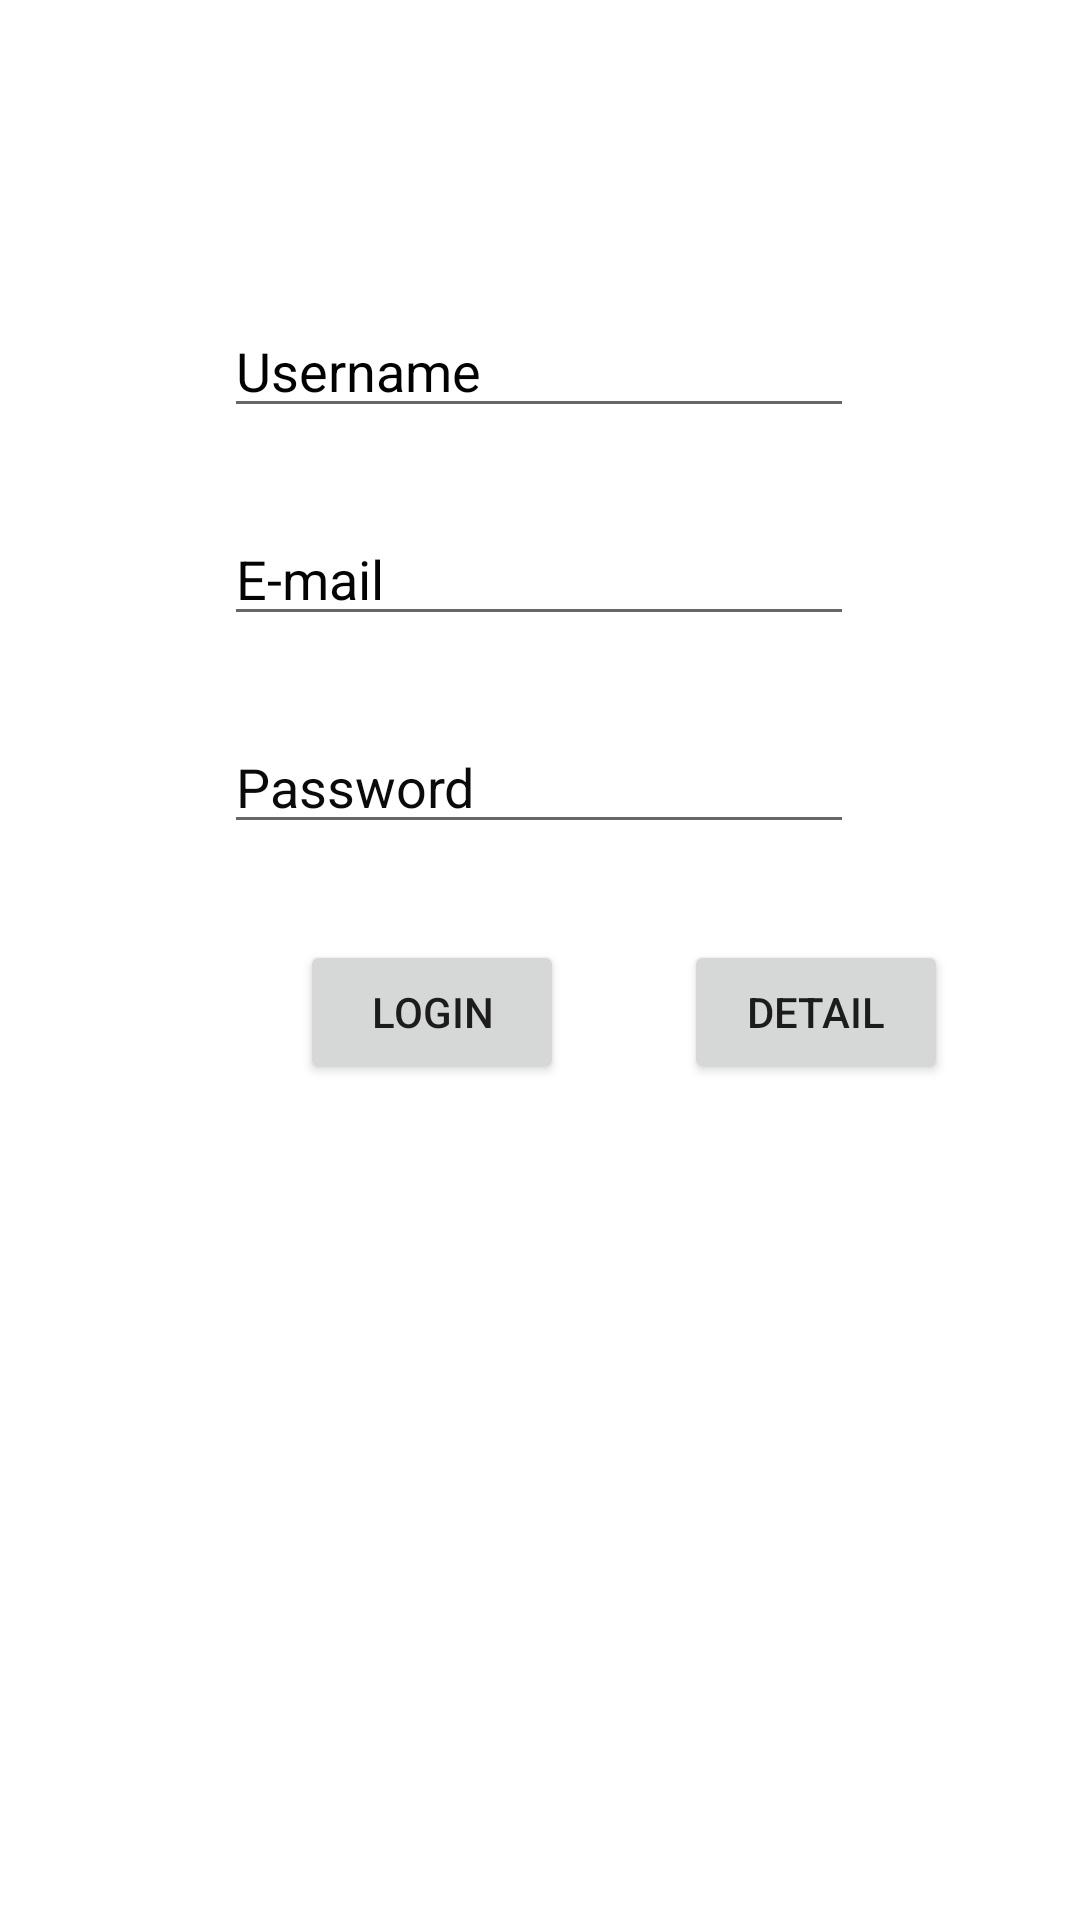

Produce the Android XML layout that renders to this screen, including the resource entries it uses.
<!-- AndroidManifest.xml: application theme Theme.Writereadrecyclerview -->
<!-- res/layout/activity_main.xml -->
<?xml version="1.0" encoding="utf-8"?>
<androidx.constraintlayout.widget.ConstraintLayout xmlns:android="http://schemas.android.com/apk/res/android"
    xmlns:app="http://schemas.android.com/apk/res-auto"
    xmlns:tools="http://schemas.android.com/tools"
    android:layout_width="match_parent"
    android:layout_height="match_parent"
    tools:context=".MainActivity">

    <EditText
        android:id="@+id/username"
        android:layout_width="wrap_content"
        android:layout_height="wrap_content"
        android:ems="10"
        android:hint="Username"
        android:inputType="textPersonName"
        android:textColorHint="#020202"
        app:layout_constraintBottom_toBottomOf="parent"
        app:layout_constraintEnd_toEndOf="parent"
        app:layout_constraintHorizontal_bias="0.497"
        app:layout_constraintStart_toStartOf="parent"
        app:layout_constraintTop_toTopOf="parent"
        app:layout_constraintVertical_bias="0.169" />

    <EditText
        android:id="@+id/email"
        android:layout_width="wrap_content"
        android:layout_height="wrap_content"
        android:layout_marginTop="28dp"
        android:ems="10"
        android:hint="E-mail"
        android:inputType="textEmailAddress"
        android:textColorHint="#050404"
        app:layout_constraintEnd_toEndOf="parent"
        app:layout_constraintHorizontal_bias="0.497"
        app:layout_constraintStart_toStartOf="parent"
        app:layout_constraintTop_toBottomOf="@+id/username" />

    <EditText
        android:id="@+id/password"
        android:layout_width="wrap_content"
        android:layout_height="wrap_content"
        android:layout_marginTop="28dp"
        android:ems="10"
        android:hint="Password"
        android:inputType="textPassword"
        android:textColorHint="#0B0909"
        app:layout_constraintEnd_toEndOf="parent"
        app:layout_constraintHorizontal_bias="0.497"
        app:layout_constraintStart_toStartOf="parent"
        app:layout_constraintTop_toBottomOf="@+id/email" />

    <Button
        android:id="@+id/login"
        android:layout_width="wrap_content"
        android:layout_height="wrap_content"
        android:layout_marginStart="100dp"
        android:layout_marginLeft="100dp"
        android:layout_marginTop="32dp"
        android:text="login"
        app:layout_constraintStart_toStartOf="parent"
        app:layout_constraintTop_toBottomOf="@+id/password" />

    <Button
        android:id="@+id/detail"
        android:layout_width="wrap_content"
        android:layout_height="wrap_content"
        android:layout_marginStart="40dp"
        android:layout_marginLeft="40dp"
        android:layout_marginTop="32dp"
        android:text="Detail"
        app:layout_constraintEnd_toEndOf="parent"
        app:layout_constraintHorizontal_bias="0.0"
        app:layout_constraintStart_toEndOf="@+id/login"
        app:layout_constraintTop_toBottomOf="@+id/password" />
</androidx.constraintlayout.widget.ConstraintLayout>
<!-- resources referenced by this layout -->
<resources>
  <style name="Theme.Writereadrecyclerview" parent="Theme.MaterialComponents.DayNight.DarkActionBar">
          
          <item name="colorPrimary">@color/purple_500</item>
          <item name="colorPrimaryVariant">@color/purple_700</item>
          <item name="colorOnPrimary">@color/white</item>
          
          <item name="colorSecondary">@color/teal_200</item>
          <item name="colorSecondaryVariant">@color/teal_700</item>
          <item name="colorOnSecondary">@color/black</item>
          
          <item name="android:statusBarColor" tools:targetApi="l">?attr/colorPrimaryVariant</item>
          
      </style>
  <!-- not gathered from this repository: default colours our renderer supplied (Android Studio template values) -->
  <color name="purple_500">#FF6200EE</color>
  <color name="purple_700">#FF3700B3</color>
  <color name="teal_200">#FF03DAC5</color>
  <color name="teal_700">#FF018786</color>
  <color name="black">#FF000000</color>
  <color name="white">#FFFFFFFF</color>
</resources>
